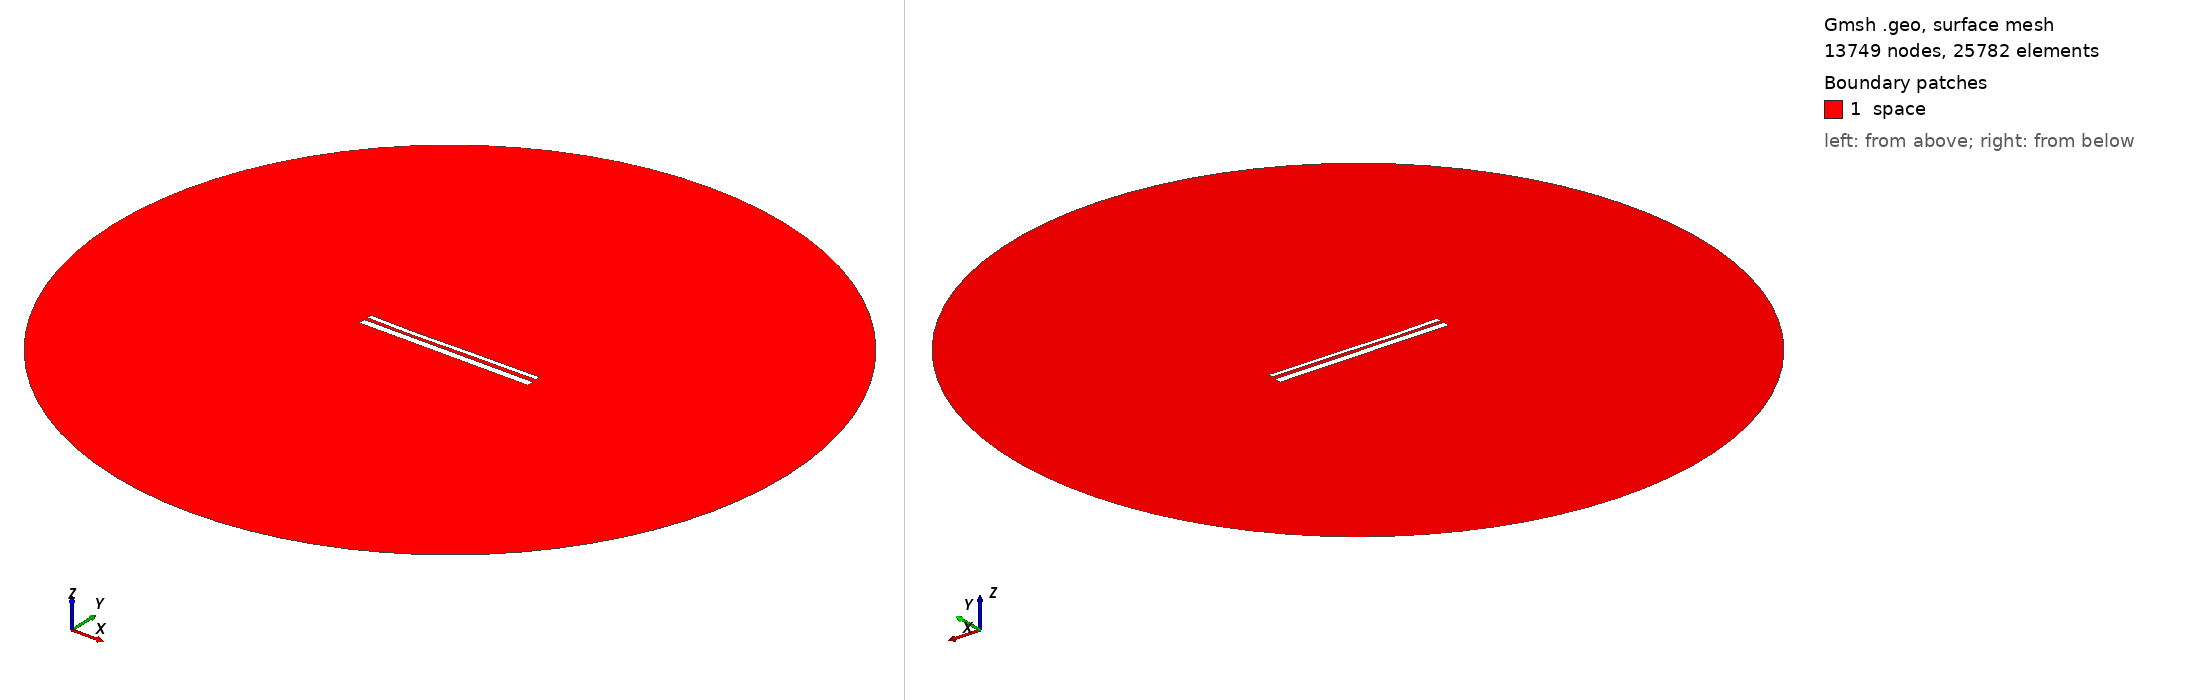

Gmsh geometry script, surface-meshed: 13749 nodes, 25782 surface elements. Boundary patches (legend numbers): 1 space. Left view from above one corner, right view from below the opposite corner. Legend entries are the model's physical surfaces. The drawing asked Gmsh for element sizes between 1% and 20% of the model's largest extent; the script's own settings can give other sizes.

=== 13002.geo (drawn) ===
//---------------------------------------
// Geometry kernel
//---------------------------------------

SetFactory("OpenCASCADE");



//---------------------------------------
// Parameters of the geometry
//---------------------------------------

// Overetch of the upper plate
overetch = 0.5;

// Distance between the plates
distance = 1.5;

// Discretization over the x axis (for the deformation)
nx = 50; 

// Length of the plate
L = 100 - overetch; 

// Number of modes
n = 4; 

// 1st mode coefficient
coeff(1) = 0.15;
beta(1) = 0.596864 * 3.1415926535 / L;

// 2nd mode coefficient
coeff(2) = -0.15;
beta(2) = 1.49418 * 3.1415926535 / L;

// 3rd mode coefficient
coeff(3) = -0.15;
beta(3) = 2.50025 * 3.1415926535 / L;

// 4th mode coefficient
coeff(4) = -0.075;
beta(4) = 3.49999 * 3.1415926535 / L;



//---------------------------------------
// Upper plate (deformed rectangle)
//---------------------------------------

// Coordiantes of the upper plate
xmin = -50;
xmax = 50 - overetch;

// Height of the upper plate
yheight = 4 - 2 * overetch;

// Indexes of the points
UpperID[] = {};
LowerID[] = {};
LeftID[] = {};
RightID[] = {};

// Point index
p = 1;

// Horizontal edges
For i In {1:nx}
    x = xmin + (i-1)*(xmax - xmin)/(nx-1);

    y_bottom = distance / 2 + overetch;
    For j In {1:n}
        C = (Cosh(beta(j)*L) + Cos(beta(j)*L)) / (Sinh(beta(j)*L) + Sin(beta(j)*L));
        y_bottom  = y_bottom + coeff(j) * (Cosh(beta(j)*(x+50)) - Cos(beta(j)*(x+50)) - C * (Sinh(beta(j)*(x+50)) - Sin(beta(j)*(x+50))));
    EndFor

    y_top = y_bottom + yheight;

    Point(p) = {x, y_top, 0, 1.0};
    UpperID[i] = p;
    p = p + 1;

    Point(p) = {x, y_bottom, 0, 1.0};
    LowerID[i] = p;
    p = p + 1;
EndFor

// Create point lists
UpperPts[] = {}; LowerPts[] = {};
For i In {1:nx}
  UpperPts[] += {UpperID[i]};
  LowerPts[] += {LowerID[i]};
EndFor

// Build splines
Spline(1) = {UpperPts[]};
Spline(2) = {LowerPts[]};
Line(3) = {LowerPts[nx-1], UpperPts[nx-1]};
Line(4) = {LowerPts[0], UpperPts[0]};

// Build the plane surface
Curve Loop(1) = {2, 3, -1, -4};
Plane Surface(1) = {1};



//---------------------------------------
// Lower plate (rectangle)
//---------------------------------------

// Vertices
Point(1001) = {-50, -1, 0, 1.0};
Point(1002) = { 50, -1, 0, 1.0};
Point(1003) = { 50,  -5, 0, 1.0};
Point(1004) = {-50,  -5, 0, 1.0};

// Edges
Line(5) = {1001, 1002};
Line(6) = {1002, 1003};
Line(7) = {1003, 1004};
Line(8) = {1004, 1001};

// Plane surface
Line Loop(2) = {5, 6, 7, 8};
Plane Surface(2) = {2}; 



//---------------------------------------
// Outer (fictious) boundary
//---------------------------------------

// Points
Point(1005) = {0, 0, 0};       // Center
Point(1006) = {200, 0, 0};     // Start point
Point(1007) = {0, 200, 0};     // 90 degrees
Point(1008) = {-200, 0, 0};    // 180 degrees
Point(1009) = {0, -200, 0};    // 270 degrees

// Circle arcs (each needs start, center, end)
Circle(9) = {1006, 1005, 1007};
Circle(10) = {1007, 1005, 1008};
Circle(11) = {1008, 1005, 1009};
Circle(12) = {1009, 1005, 1006};

// Plane surface for the entire domain
Curve Loop(3) = {9, 10, 11, 12};
Surface(3) = {3};

// Subtract the plates from the whole domain to obtain the actual domain where we want to solve the equations
BooleanDifference{ Surface{3}; Delete; }{ Surface{1}; Surface{2}; Delete; }




//---------------------------------------
// Transfinite Lines/Curves
//---------------------------------------

// Set the number of points on the boundaries
r = 7;

// Plates
Transfinite Curve {1, 2} = 50*r Using Progression 1;
Transfinite Curve {3, 4} = 2*r Using Progression 1;
Transfinite Line {5, 7} = 50*r Using Progression 1;
Transfinite Line {6, 8} = 2*r Using Progression 1;

// Outer boundary
Transfinite Line {9, 10, 11, 12} = 20 Using Progression 1;



//---------------------------------------
// Physical groups
//---------------------------------------                

// Physical curves (boundaries)
Physical Line("force_segment", 10) = {2};
Physical Line("upper_plate", 11) = {1, 3, 4};
Physical Line("lower_plate", 12) = {5, 6, 7, 8};
Physical Line("boundary", 20) = {9, 10, 11, 12};

// Physical Surfaces
Physical Surface("space", 30) = {3};



//---------------------------------------
// 6. Generate the Mesh
//---------------------------------------

// 2D mesh generation
Mesh 2;
